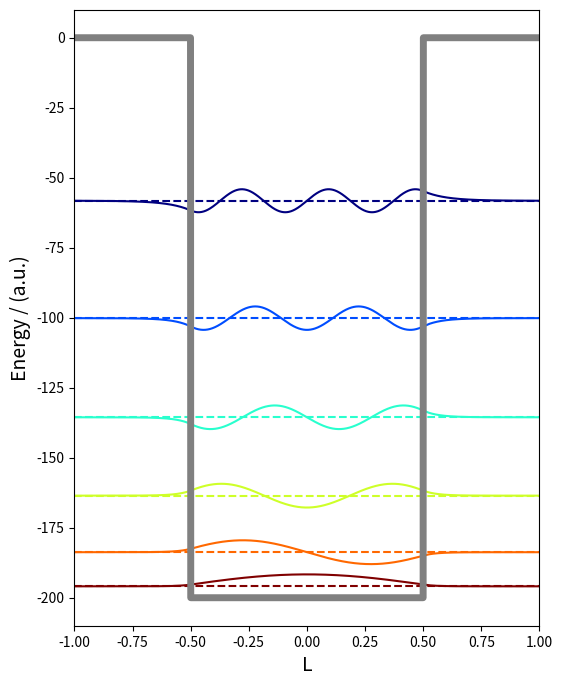
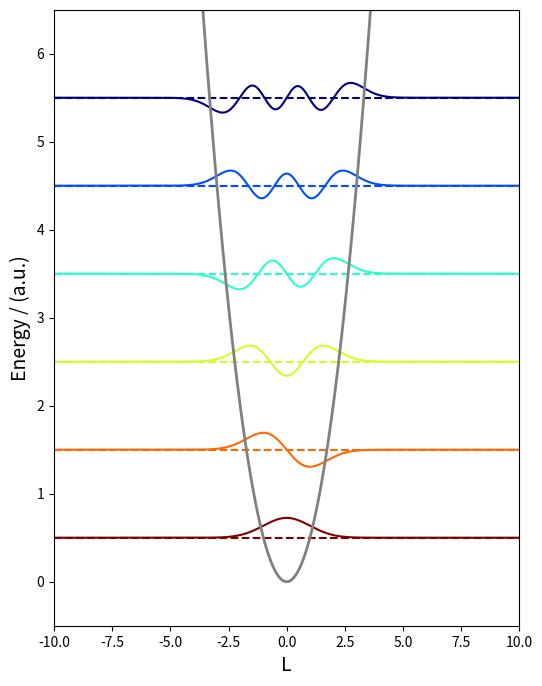

Recreate these plots in Python, in order.
import numpy as np
import scipy.linalg as spla
import matplotlib as mpl
import matplotlib.pyplot as plt

# atomic units
hbar = 1.0
m = 1.0
# set precision of numerical approximation
steps = 2000

D = 100.0
A = 1.0
W = A/2

# create x-vector from -A to A
xvec = np.linspace(-A, A, steps)
# get step size
h = xvec[1] - xvec[0]

def well_potential(W, x, D):
    pot = -D*(np.sign(x+W) - np.sign(x-W))
    return pot

U = well_potential(W, xvec, D)

# create Laplacian via 3 point finite-difference method
Laplacian = (-2.0*np.diag(np.ones(steps)) + \
             np.diag(np.ones(steps-1),1) + \
             np.diag(np.ones(steps-1),-1))/(float)(h**2)

# create the Hamiltonian
Hamiltonian = np.zeros((steps,steps))
[i,j] = np.indices(Hamiltonian.shape)
Hamiltonian[i==j] = U
Hamiltonian += (-0.5)*((hbar**2)/m)*Laplacian

def diagonalize_hamiltonian(Hamiltonian):
    return spla.eigh(Hamiltonian)

evals, evecs= diagonalize_hamiltonian(Hamiltonian)

print (" lowest bound state energies:")
for i in range(6):
    print ('E(%g) = %.2f'%(i+1,evals[i]))

fig, ax = plt.subplots(figsize=(6,8))
for i, v in enumerate(evecs.transpose()[:6]):
    #V_new, ScaleFactor = infinite_well_plot_scaling(evals, evecs, xvec, W)
    color = mpl.cm.jet_r((i)/(float)(6-1),1)
    ax.plot(xvec, 100*v + evals[i], c=color)
    ax.axhline(evals[i], c=color, ls='--')
ax.plot(xvec, U, c='gray', lw=5)
ax.set_xlim(xvec[0], xvec[-1])
#x.set_ylim(-evals[0], evals[6])
ax.set_xlabel('L', fontsize=14)
# set y label
ax.set_ylabel('Energy / (a.u.)', fontsize=14)

# atomic units
hbar = 1.0
m = 1.0
# set precision of numerical approximation
steps = 2000

spring = 1
W = 5
A = W*2.0

# create x-vector from -A to A
xvec = np.linspace(-A, A, steps)
# get step size
h = xvec[1] - xvec[0]

def harmonic_potential(x, spring):
    pot = 0.5*(spring**2)*x**2
    return pot

U = harmonic_potential(xvec, spring)

# create Laplacian via 3 point finite-difference method
Laplacian = (-2.0*np.diag(np.ones(steps)) + \
             np.diag(np.ones(steps-1),1) + \
             np.diag(np.ones(steps-1),-1))/(float)(h**2)

# create the Hamiltonian
Hamiltonian = np.zeros((steps,steps))
[i,j] = np.indices(Hamiltonian.shape)
Hamiltonian[i==j] = U
Hamiltonian += (-0.5)*((hbar**2)/m)*Laplacian

def diagonalize_hamiltonian(Hamiltonian):
    return spla.eigh(Hamiltonian)

evals, evecs = diagonalize_hamiltonian(Hamiltonian)


print (" lowest bound state energies:")
for i in range(6):
    print ('E(%g) = %.2f'%(i+1,evals[i]))

fig, ax = plt.subplots(figsize=(6,8))
for i, v in enumerate(evecs.transpose()[:6]):
    #V_new, ScaleFactor = infinite_well_plot_scaling(E,V,xvec,W)
    color=mpl.cm.jet_r((i)/(float)(6-1),1)
    ax.plot(xvec, 3*v + evals[i], c=color)
    ax.axhline(evals[i], c=color, ls='--')
ax.plot(xvec, U, c='gray', lw=2)
ax.set_xlim(xvec[0], xvec[-1])
ax.set_ylim(-evals[0], evals[6])
ax.set_xlabel('L', fontsize=14)
# set y label
ax.set_ylabel('Energy / (a.u.)', fontsize=14)